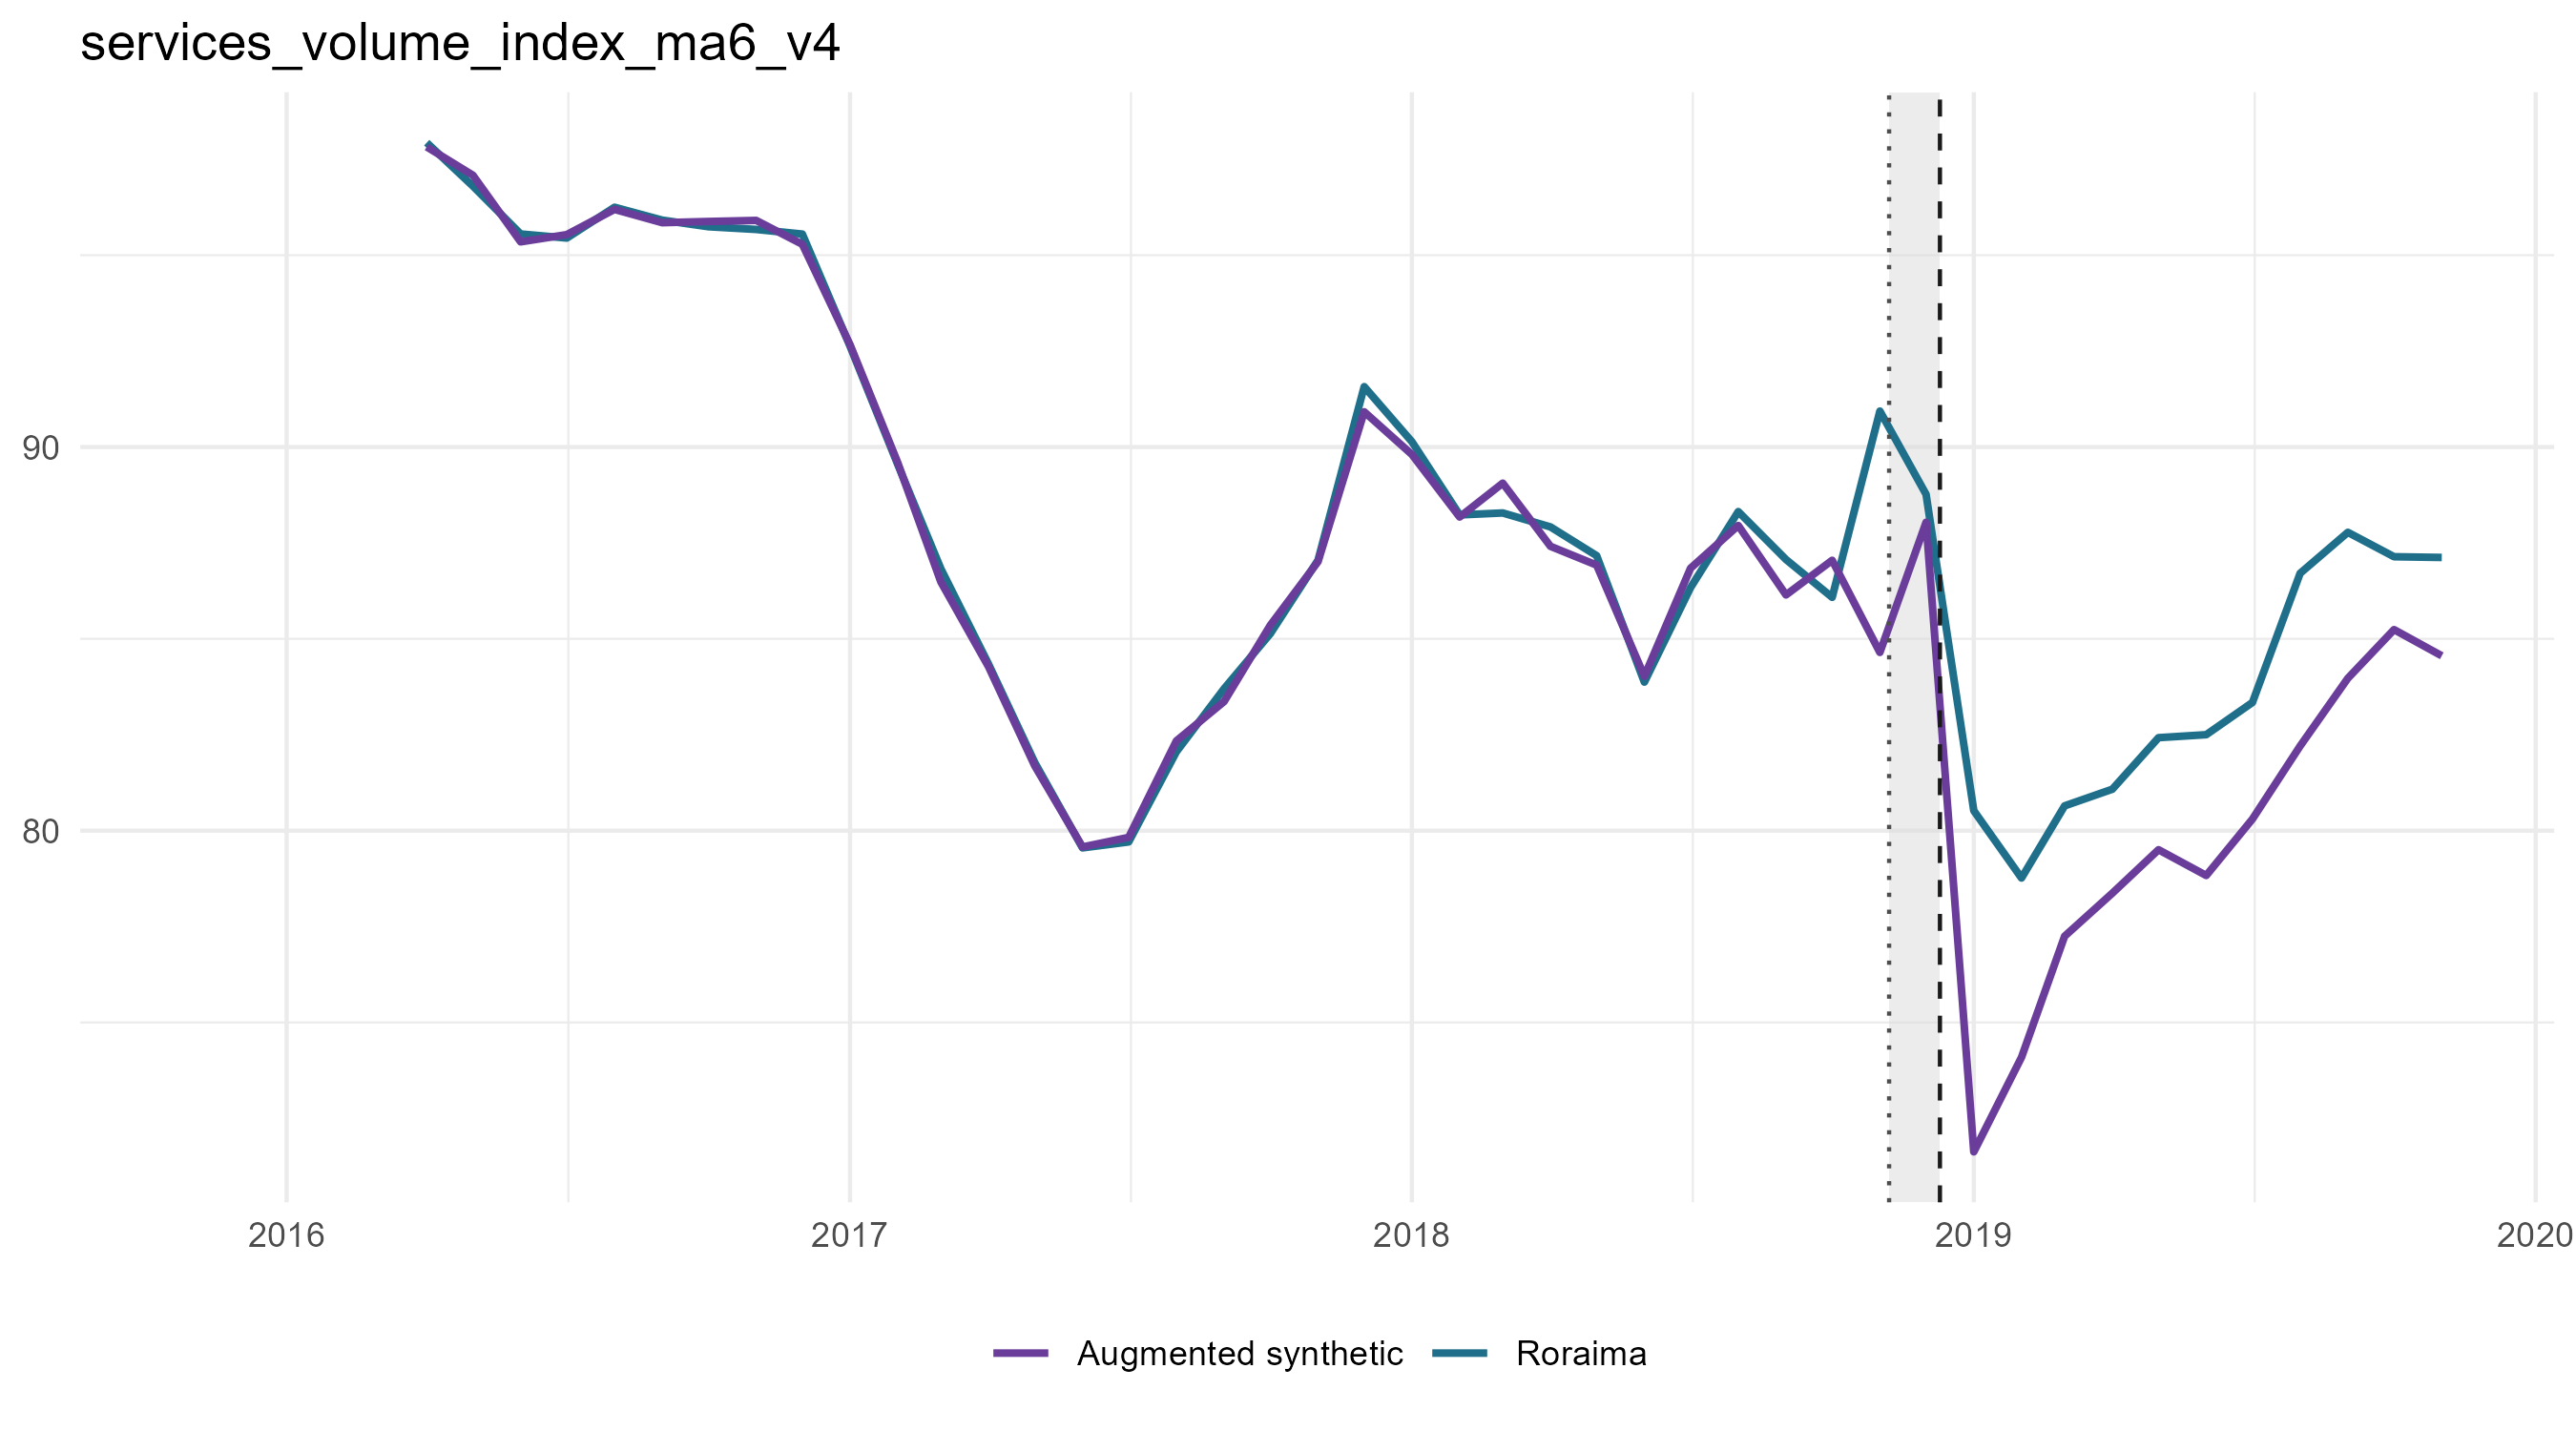

The table this chart was drawn from, first rows:
period_date, analysis_period, treated_value, scm_synthetic_value, augmentation_correction, augmentation_lambda, augmentation_cv_rmse, augmented_synthetic_value, scm_gap, augmented_gap, outcome
2015-11-01, pre, , , , 1e-4, , , , , services_volume_index_ma6_v4
2015-12-01, pre, , , , 1e-4, , , , , services_volume_index_ma6_v4
2016-01-01, pre, , , , 1e-4, , , , , services_volume_index_ma6_v4
2016-02-01, pre, , , , 1e-4, , , , , services_volume_index_ma6_v4
2016-03-01, pre, , , , 1e-4, , , , , services_volume_index_ma6_v4
2016-04-01, pre, 97.93, 97.68, 0.1411, 1e-4, 0.0712, 97.82, 0.2505, 0.1094, services_volume_index_ma6_v4
2016-05-01, pre, 96.8, 97.11, -0.02393, 0.009617, 0.06636, 97.08, -0.3068, -0.2829, services_volume_index_ma6_v4
2016-06-01, pre, 95.55, 96.22, -0.8773, 0.009617, 0.09162, 95.35, -0.6723, 0.205, services_volume_index_ma6_v4
2016-07-01, pre, 95.45, 96.09, -0.5555, 1e-4, 0.06463, 95.54, -0.6451, -0.08951, services_volume_index_ma6_v4
2016-08-01, pre, 96.25, 96.64, -0.4505, 1e-4, 0.107, 96.19, -0.3949, 0.05553, services_volume_index_ma6_v4
2016-09-01, pre, 95.91, 95.37, 0.4756, 1e-4, 0.07788, 95.85, 0.5421, 0.06652, services_volume_index_ma6_v4
2016-10-01, pre, 95.74, 94.84, 1.042, 0.05569, 0.08428, 95.88, 0.9052, -0.1367, services_volume_index_ma6_v4
2016-11-01, pre, 95.67, 94.27, 1.639, 1e-4, 0.08695, 95.91, 1.404, -0.2349, services_volume_index_ma6_v4
2016-12-01, pre, 95.55, 93.48, 1.804, 1e-4, 0.09361, 95.28, 2.069, 0.2654, services_volume_index_ma6_v4
2017-01-01, pre, 92.63, 91.93, 0.7343, 8.227241341700474e-4, 0.1037, 92.67, 0.6958, -0.03849, services_volume_index_ma6_v4
2017-02-01, pre, 89.54, 89.96, -0.3713, 0.07912, 0.0901, 89.59, -0.4167, -0.04534, services_volume_index_ma6_v4
2017-03-01, pre, 86.82, 89.46, -2.98, 0.1124, 0.05375, 86.48, -2.638, 0.342, services_volume_index_ma6_v4
2017-04-01, pre, 84.34, 88.46, -4.187, 0.1124, 0.07144, 84.27, -4.119, 0.06742, services_volume_index_ma6_v4
2017-05-01, pre, 81.77, 87.51, -5.82, 0.02759, 0.07374, 81.69, -5.735, 0.08498, services_volume_index_ma6_v4
2017-06-01, pre, 79.55, 86.27, -6.7, 8.227241341700474e-4, 0.09747, 79.57, -6.722, -0.02256, services_volume_index_ma6_v4
2017-07-01, pre, 79.71, 86.85, -7.028, 1e-4, 0.06967, 79.83, -7.146, -0.1186, services_volume_index_ma6_v4
2017-08-01, pre, 82.06, 87.64, -5.303, 1e-4, 0.05893, 82.34, -5.587, -0.2841, services_volume_index_ma6_v4
2017-09-01, pre, 83.7, 87.13, -3.766, 0.004764, 0.04524, 83.37, -3.431, 0.3352, services_volume_index_ma6_v4
2017-10-01, pre, 85.13, 86.89, -1.534, 0.1597, 0.09712, 85.35, -1.753, -0.2193, services_volume_index_ma6_v4
2017-11-01, pre, 87.05, 86.97, 0.04535, 0.02759, 0.04962, 87.01, 0.08293, 0.03758, services_volume_index_ma6_v4
2017-12-01, pre, 91.57, 87.95, 2.969, 1e-4, 0.09068, 90.92, 3.625, 0.6554, services_volume_index_ma6_v4
2018-01-01, pre, 90.14, 86.77, 3.036, 1e-4, 0.07013, 89.8, 3.368, 0.3318, services_volume_index_ma6_v4
2018-02-01, pre, 88.23, 85.71, 2.468, 1e-4, 0.04715, 88.18, 2.523, 0.05508, services_volume_index_ma6_v4
2018-03-01, pre, 88.28, 85.47, 3.588, 0.01366, 0.05714, 89.06, 2.811, -0.7767, services_volume_index_ma6_v4
2018-04-01, pre, 87.92, 84.74, 2.676, 1e-4, 0.05838, 87.41, 3.182, 0.5055, services_volume_index_ma6_v4
2018-05-01, pre, 87.17, 84.02, 2.901, 0.02759, 0.06344, 86.92, 3.146, 0.2455, services_volume_index_ma6_v4
2018-06-01, pre, 83.87, 82.44, 1.585, 1e-4, 0.04261, 84.02, 1.434, -0.1505, services_volume_index_ma6_v4
2018-07-01, pre, 86.34, 82.82, 4.02, 1e-4, 0.06086, 86.84, 3.515, -0.505, services_volume_index_ma6_v4
2018-08-01, pre, 88.32, 83.32, 4.632, 1e-4, 0.0655, 87.95, 4.994, 0.3628, services_volume_index_ma6_v4
2018-09-01, pre, 87.07, 82.92, 3.228, 0.003353, 0.04555, 86.14, 4.151, 0.9233, services_volume_index_ma6_v4
2018-10-01, pre, 86.08, 83.34, 3.708, 1e-4, 0.07889, 87.05, 2.743, -0.965, services_volume_index_ma6_v4
2018-11-01, crisis, 90.94, 84.22, 0.4251, 1e-4, 0.4231, 84.65, 6.716, 6.291, services_volume_index_ma6_v4
2018-12-01, crisis, 88.77, 87.71, 0.3229, 15.36, 0.4268, 88.04, 1.051, 0.7279, services_volume_index_ma6_v4
2019-01-01, post, 80.52, 74.16, -2.528, 5.356, 0.5277, 71.63, 6.364, 8.892, services_volume_index_ma6_v4
2019-02-01, post, 78.77, 74.3, -0.2091, 1.867, 0.3962, 74.09, 4.464, 4.673, services_volume_index_ma6_v4
2019-03-01, post, 80.65, 75.7, 1.552, 0.9249, 0.344, 77.25, 4.95, 3.398, services_volume_index_ma6_v4
2019-04-01, post, 81.08, 76.63, 1.739, 2.653, 0.3945, 78.37, 4.449, 2.71, services_volume_index_ma6_v4
2019-05-01, post, 82.42, 77.76, 1.744, 5.356, 0.4426, 79.5, 4.665, 2.921, services_volume_index_ma6_v4
2019-06-01, post, 82.5, 77.52, 1.312, 7.609, 0.4392, 78.83, 4.982, 3.67, services_volume_index_ma6_v4
2019-07-01, post, 83.34, 78.93, 1.369, 10.81, 0.4328, 80.3, 4.409, 3.039, services_volume_index_ma6_v4
2019-08-01, post, 86.71, 79.7, 2.506, 5.356, 0.4185, 82.21, 7.008, 4.502, services_volume_index_ma6_v4
2019-09-01, post, 87.78, 80.13, 3.838, 2.653, 0.3982, 83.97, 7.642, 3.804, services_volume_index_ma6_v4
2019-10-01, post, 87.14, 80.69, 4.553, 1.314, 0.3819, 85.24, 6.452, 1.9, services_volume_index_ma6_v4
2019-11-01, post, 87.12, 80.63, 3.923, 0.9249, 0.3766, 84.56, 6.487, 2.563, services_volume_index_ma6_v4
